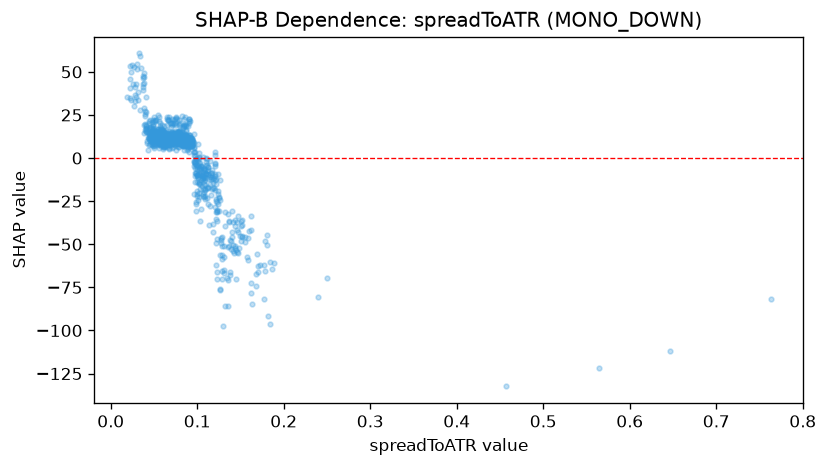

The data file committed next to this chart (first rows):
feature_value, shap_value
0.0521, 22.1
0.1203, -28.12
0.0906, 10.59
0.1052, -16.01
0.0615, 11.56
0.1017, -8.975
0.0855, 7.826
0.0951, 9.85
0.0823, 7.336
0.1208, 1.526
0.0755, 23.39
0.0514, 21.98
0.0511, 11.59
0.0912, 12.19
0.1084, -6.379
0.0791, 15.32
0.1003, -20.84
0.0729, 9.632
0.0712, 15.22
0.0774, 15.32
0.1215, -49.14
0.1214, -12.25
0.0499, 16.39
0.0792, 21.96
0.0701, 20.21
0.0785, 11.99
0.1224, -70.38
0.1162, -8.401
0.0799, 12.69
0.1282, -65.42
0.1034, -17.77
0.0848, 7.019
0.1625, -78.31
0.1001, -3.867
0.0614, 6.145
0.0485, 19.38
0.0758, 10.05
0.1374, -67.84
0.1152, -15.14
0.122, -31.45
0.1195, -11.56
0.118, -17.22
0.1233, -65.84
0.0991, -3.935
0.128, -49.44
0.0674, 12.43
0.0722, 11.43
0.1112, -0.5694
0.1626, -72.37
0.1814, -91.85
0.1625, -41.67
0.0891, 9.502
0.1243, -19.38
0.1127, -6.795
0.0751, 4.807
0.1281, -58.4
0.098, -3.068
0.1785, -65.54
0.1356, -70.45
0.1215, -14.84
... 918 more rows
